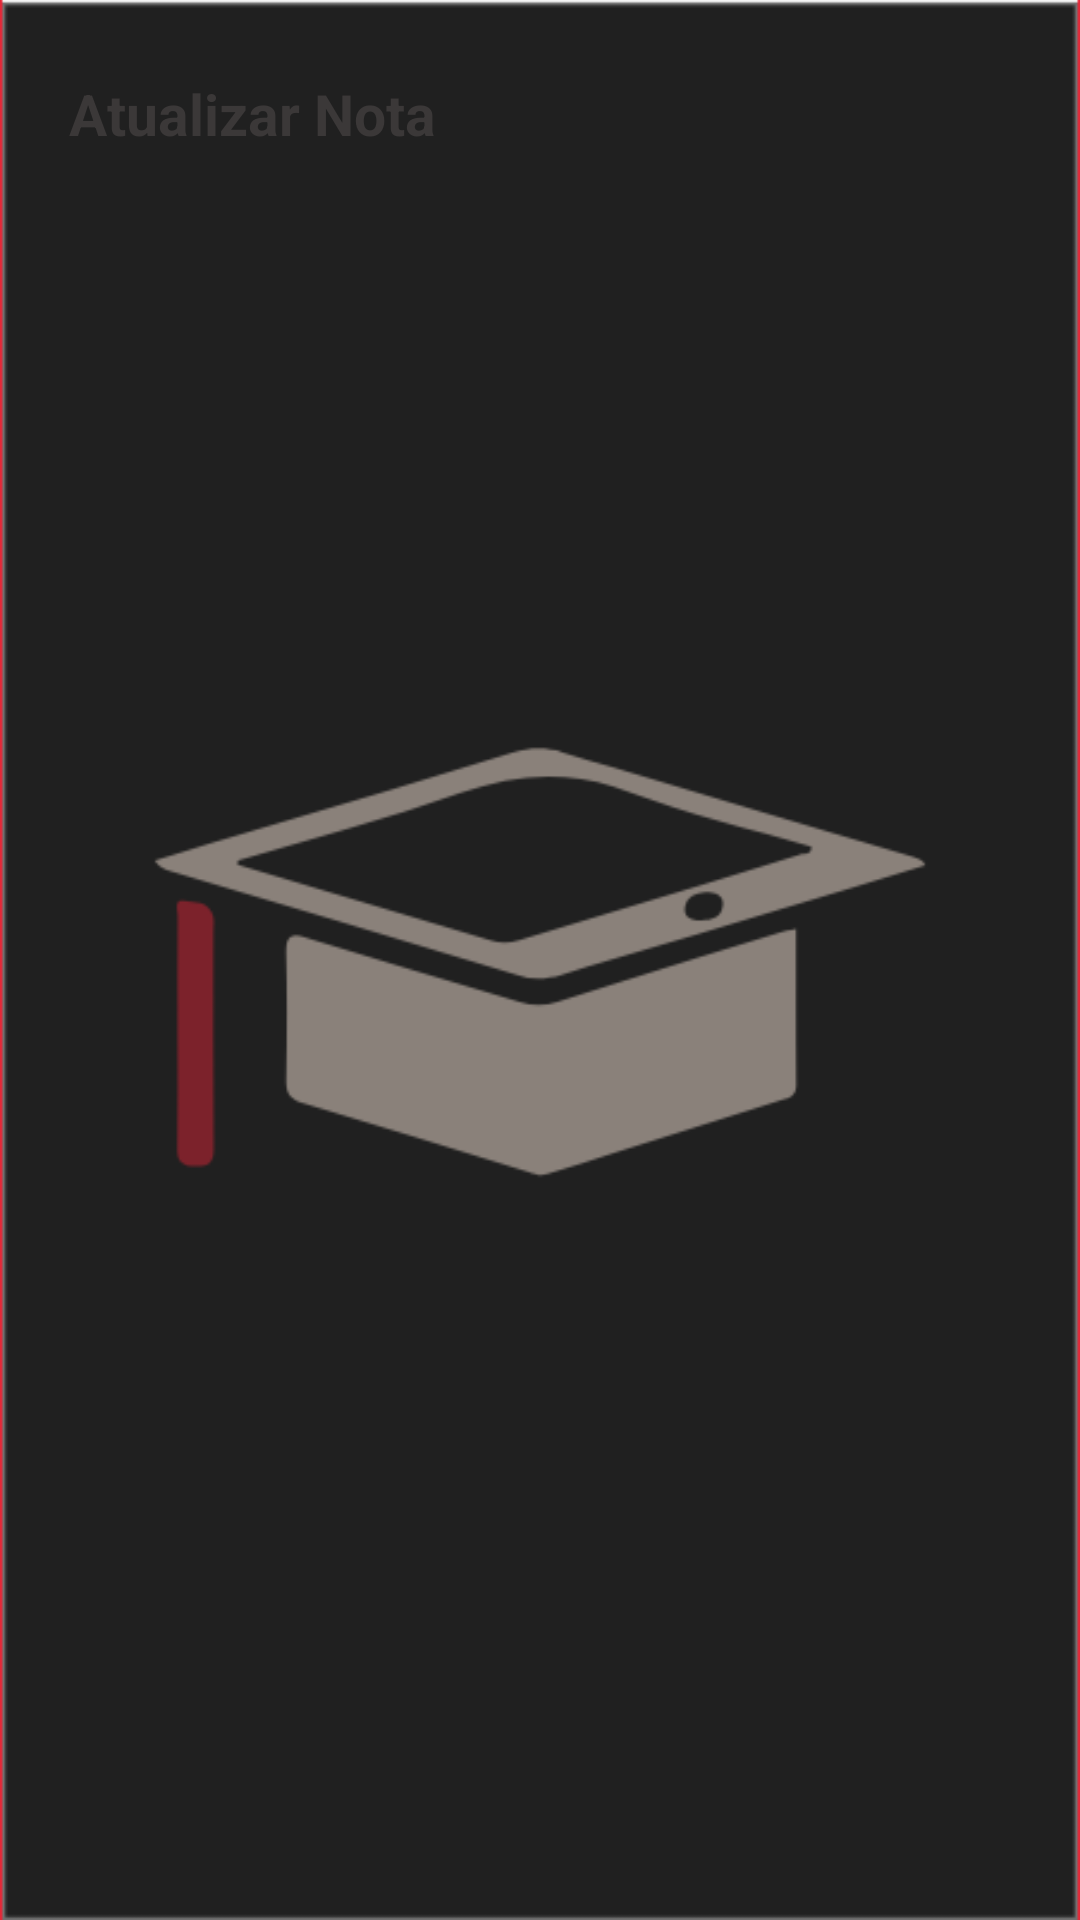

Here is an Android app screen rendered from its layout file. Give the layout XML and the strings, colors and styles it references.
<!-- AndroidManifest.xml: application theme AppTheme.Launcher -->
<!-- res/layout/update_grade_dialog.xml -->
<?xml version="1.0" encoding="utf-8"?>
<LinearLayout
    xmlns:android="http://schemas.android.com/apk/res/android"
    xmlns:tools="http://schemas.android.com/tools"
    android:orientation="vertical"
    android:paddingTop="20dp"
    android:paddingBottom="20dp"
    android:paddingRight="18dp"
    android:paddingLeft="18dp"
    android:layout_width="wrap_content"
    android:layout_height="wrap_content">

    <LinearLayout
        android:layout_width="match_parent"
        android:layout_height="match_parent">
        <TextView
            android:id="@+id/title"
            android:layout_width="match_parent"
            android:layout_height="wrap_content"
            android:padding="5dp"
            android:layout_weight="1"
            android:textSize="19dp"
            android:textStyle="bold"
            android:textColor="@color/colorDarkGrey"
            android:text="Atualizar Nota" />
    </LinearLayout>
    <LinearLayout
        android:layout_width="match_parent"
        android:layout_height="match_parent"
        android:paddingBottom="5dp">

        <EditText
            android:id="@+id/grade"
            android:layout_width="match_parent"
            android:layout_height="match_parent"
            android:paddingBottom="5dp"
            android:textSize="15dp"
            android:hint="Introduza a sua nota"
            android:inputType="numberDecimal"
            />
    </LinearLayout>

    <LinearLayout
        android:layout_width="match_parent"
        android:layout_height="match_parent"
        android:padding="5dp">

        <Button
            android:id="@+id/btnCancel"
            android:layout_width="wrap_content"
            android:layout_height="30dp"
            android:background="@null"
            android:textColor="@color/colorPrimary"
            android:gravity="right"
            android:text="Cancel" />

        <Button
            android:id="@+id/btnUpdate"
            android:layout_width="wrap_content"
            android:layout_height="30dp"
            android:textColor="@color/colorPrimary"
            android:gravity="right"
            android:background="@null"
            android:text="Atualizar" />
    </LinearLayout>

</LinearLayout>
<!-- resources referenced by this layout -->
<resources>
  <color name="colorDarkGrey">#3B3838</color>
  <color name="colorPrimary">#7C222B</color>
  <style name="AppTheme.Launcher" parent="Theme.AppCompat.Light.NoActionBar">
          <item name="android:windowBackground">@drawable/landing_page</item>
          
      </style>
  <!-- drawable landing_page: png bitmap (drawable, 12198 bytes) -->
</resources>
